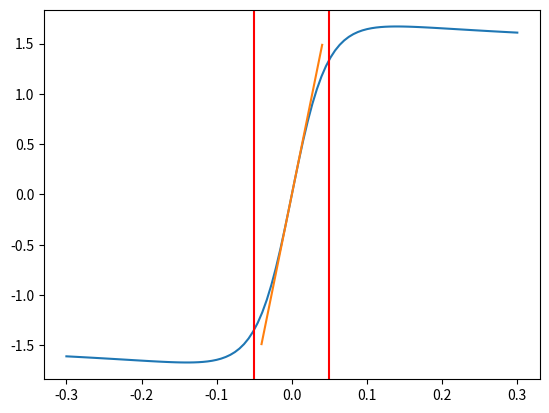

This figure's Python source:
import numpy as np
import matplotlib.pyplot as plt


class VehicleParams:

    # Sampling time
    dt = 0.01

    # Aero
    A_front = 1.61
    c_drag = 0.97
    c_lift = 2.33
    rho_air = 1.2

    # Motor
    w_m_max = 681
    tau_m_max = 21
    gear_ratio = 13.188
    tau_w_max = 129

    # Steering
    kin = 0.233
    kout = 0.162

    # Rigid parameters
    g = 9.81
    lzz = 180
    a = 1.24
    b = 1.24
    l = 1.57
    lf = 0.785
    lr = 0.785
    m_car = 300
    z_cg = 0.295

    # Wheel parameters
    Iw = 0.3
    Rw = 0.202
    kb = 0.18
    kd = 0.17
    ks = 15
    wheel_names = ['FL', 'FR', 'RL', 'RR']

    # Tire parameters
    B = 11.15
    C = 1.98
    D = 1.67
    E = 0.97
    BCD = B * C * D

    @classmethod
    def magic_formula(cls, slip_ratio: float | np.ndarray) -> float | np.ndarray:
        """
        :param slip_ratio:
        :return: mu
        """
        B, C, D, E = cls.B, cls.C, cls.D, cls.E
        return D * np.sin(C * np.arctan(B * slip_ratio - E * (B * slip_ratio - np.arctan(B * slip_ratio))))

    @classmethod
    def linear_inverse_magic_formula(cls, mu: float | np.ndarray) -> float | np.ndarray:
        """
        :param mu:
        :return: slip_ratio
        """
        return mu / cls.BCD


if __name__ == '__main__':
    slip_range = np.linspace(-0.3, 0.3, 100)
    mus = [VehicleParams().magic_formula(s) for s in slip_range]
    fmus = list(filter(lambda x: abs(x) < 1.5, mus))
    slip_range_inv = [VehicleParams().linear_inverse_magic_formula(mu) for mu in fmus]

    plt.plot(slip_range, mus, label="magic formula")
    plt.plot(slip_range_inv, fmus, label="linear")
    plt.axvline(x=0.05, color='r')
    plt.axvline(x=-0.05, color='r')

    plt.show()
